Image classification data set "Door_detection" (heenaharwani123-eng/Door_detection on GitHub). Class labels (2): empty, full.

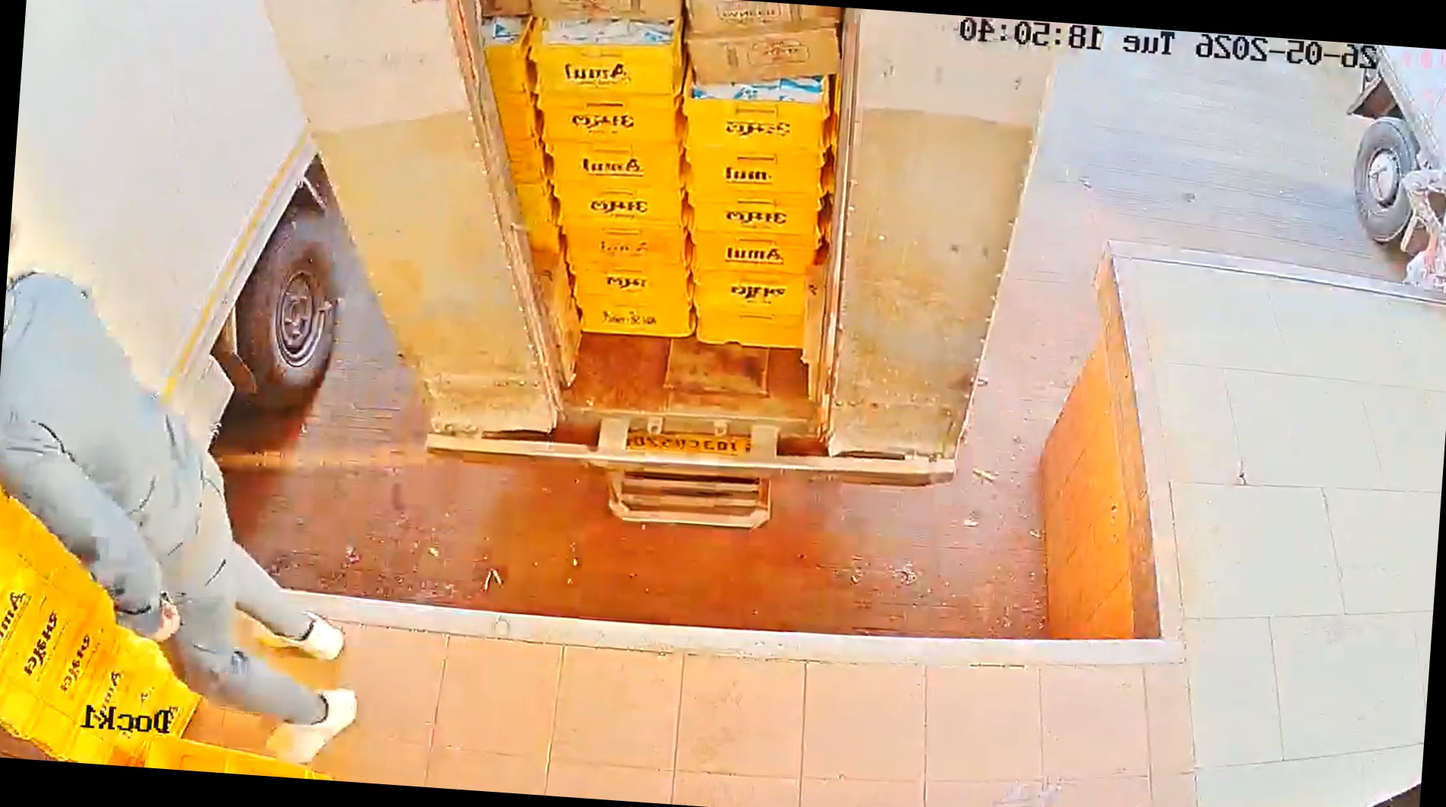
Label: full

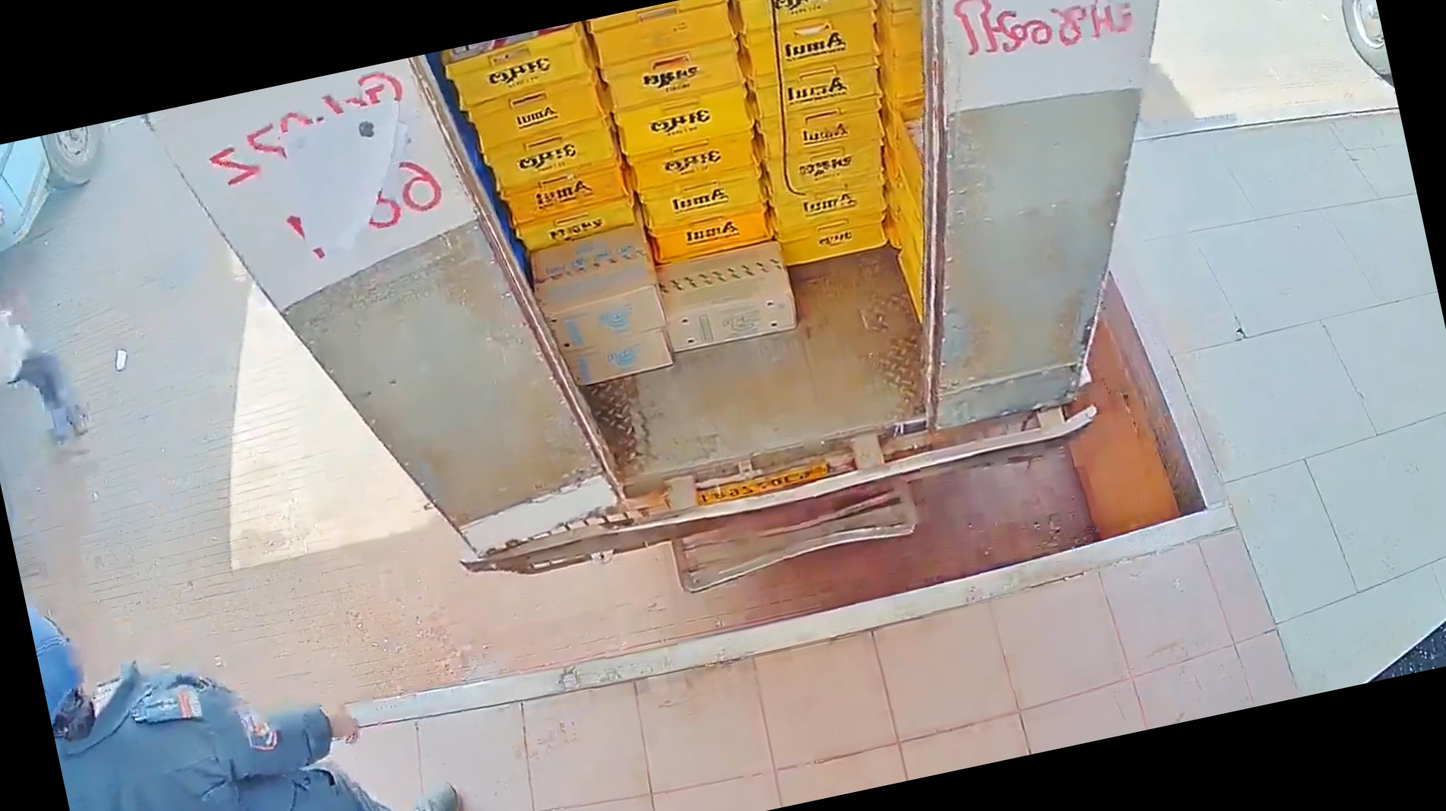
Label: full

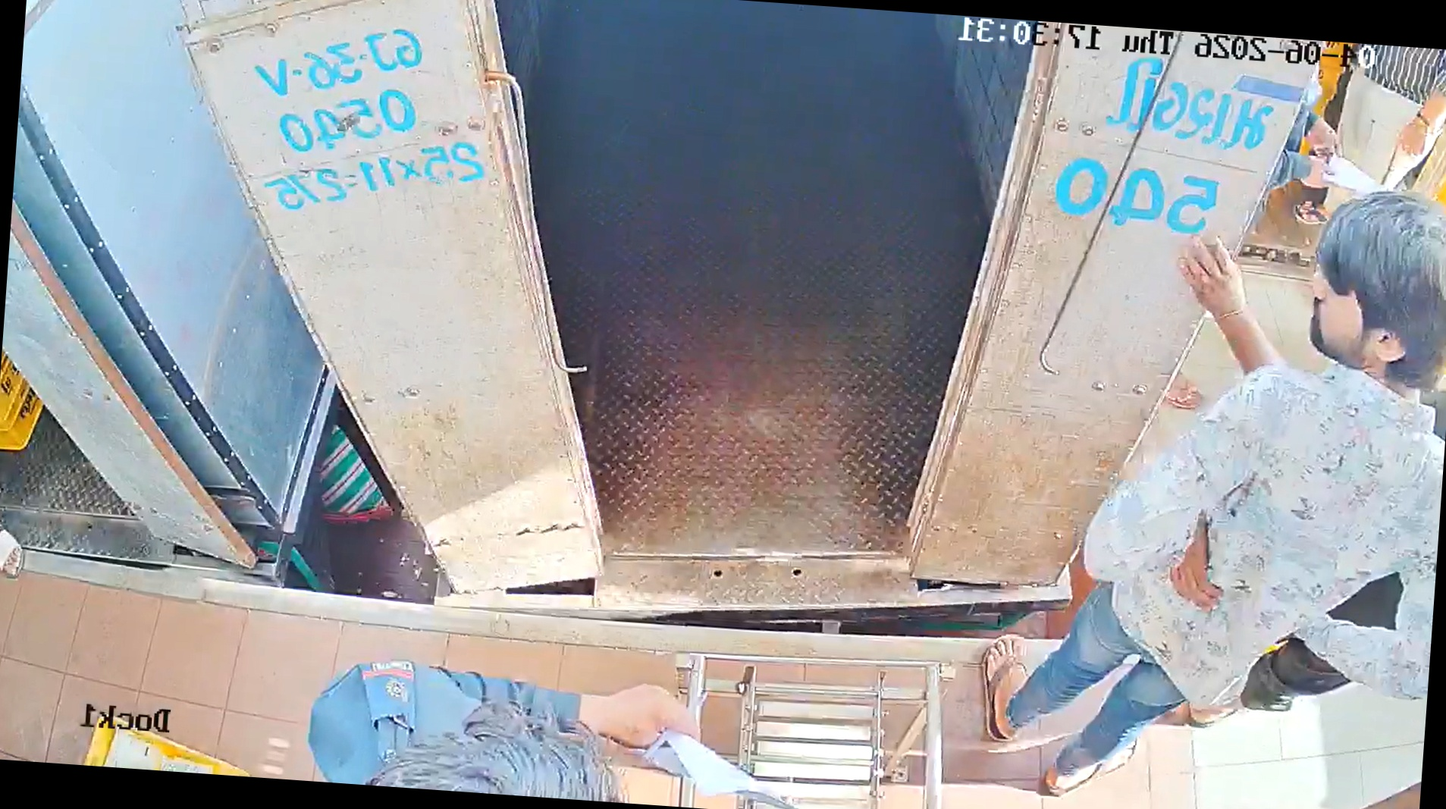
Label: empty

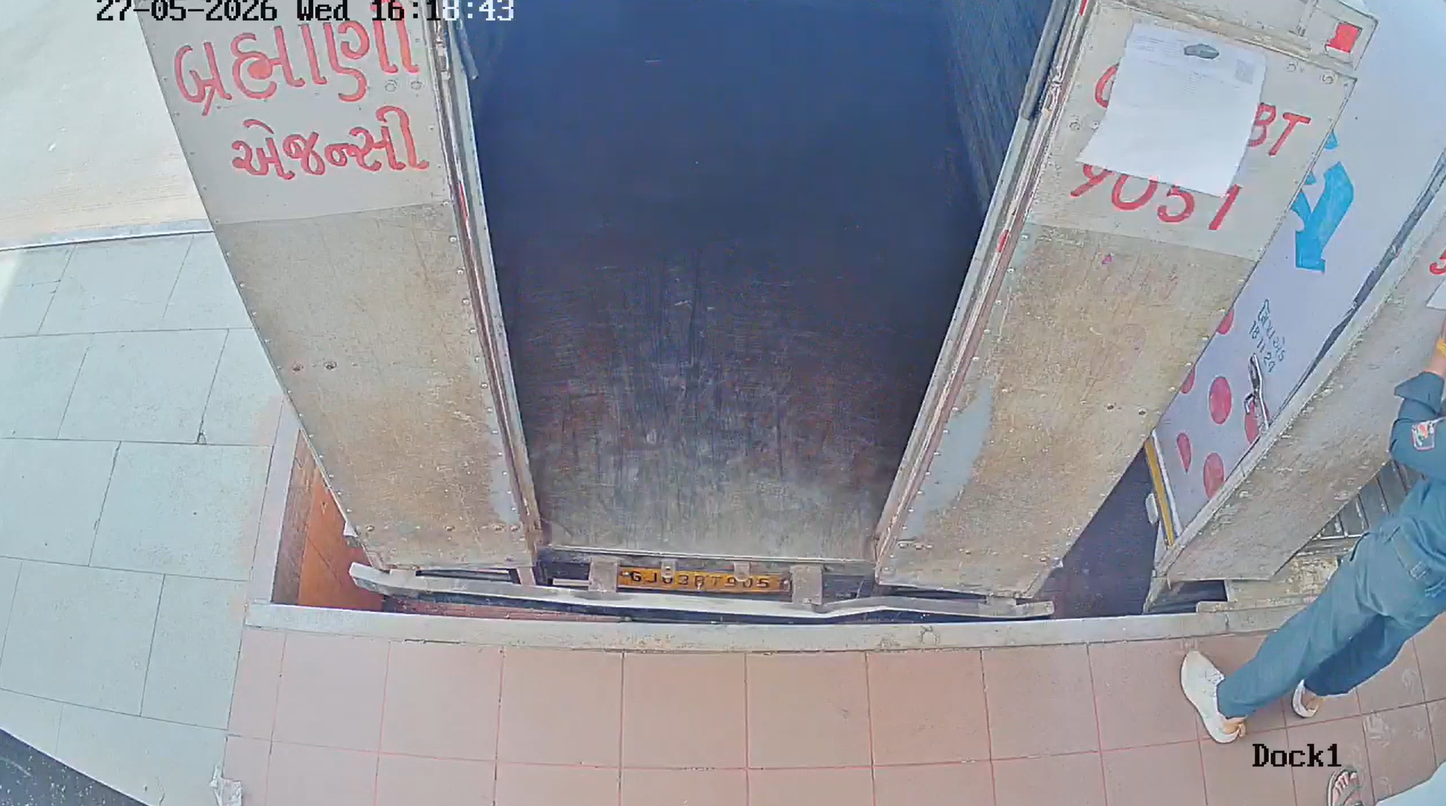
Label: empty

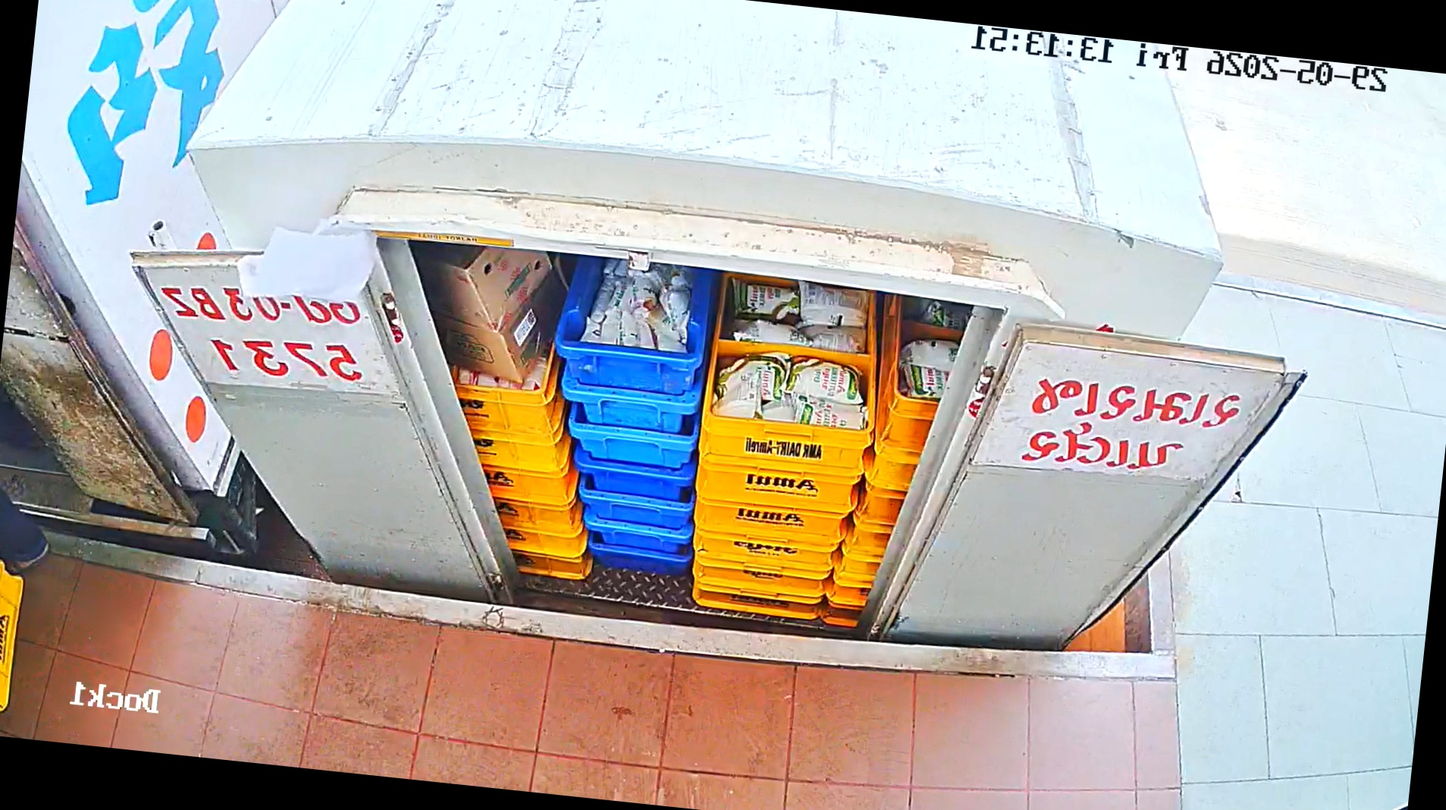
Label: full

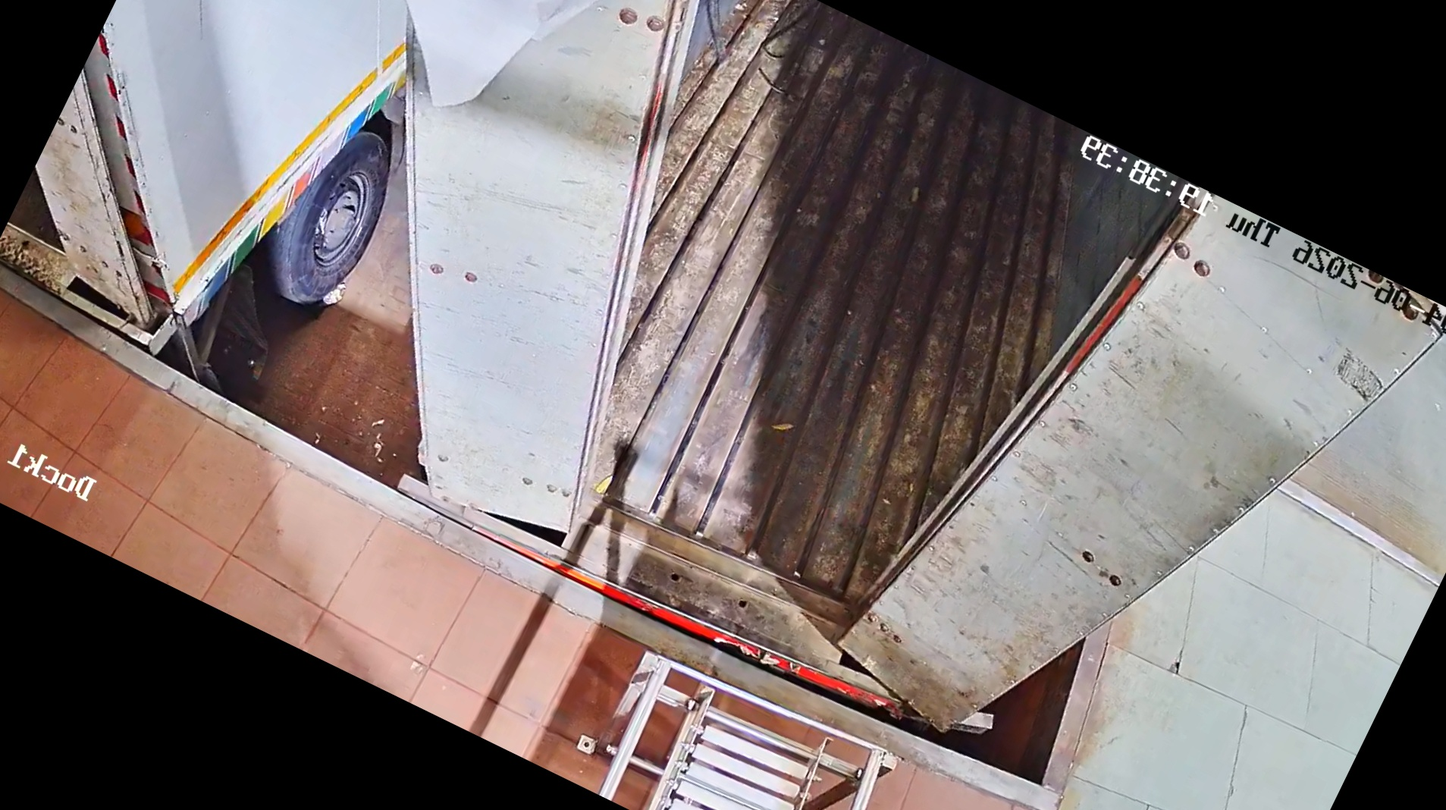
Label: empty
